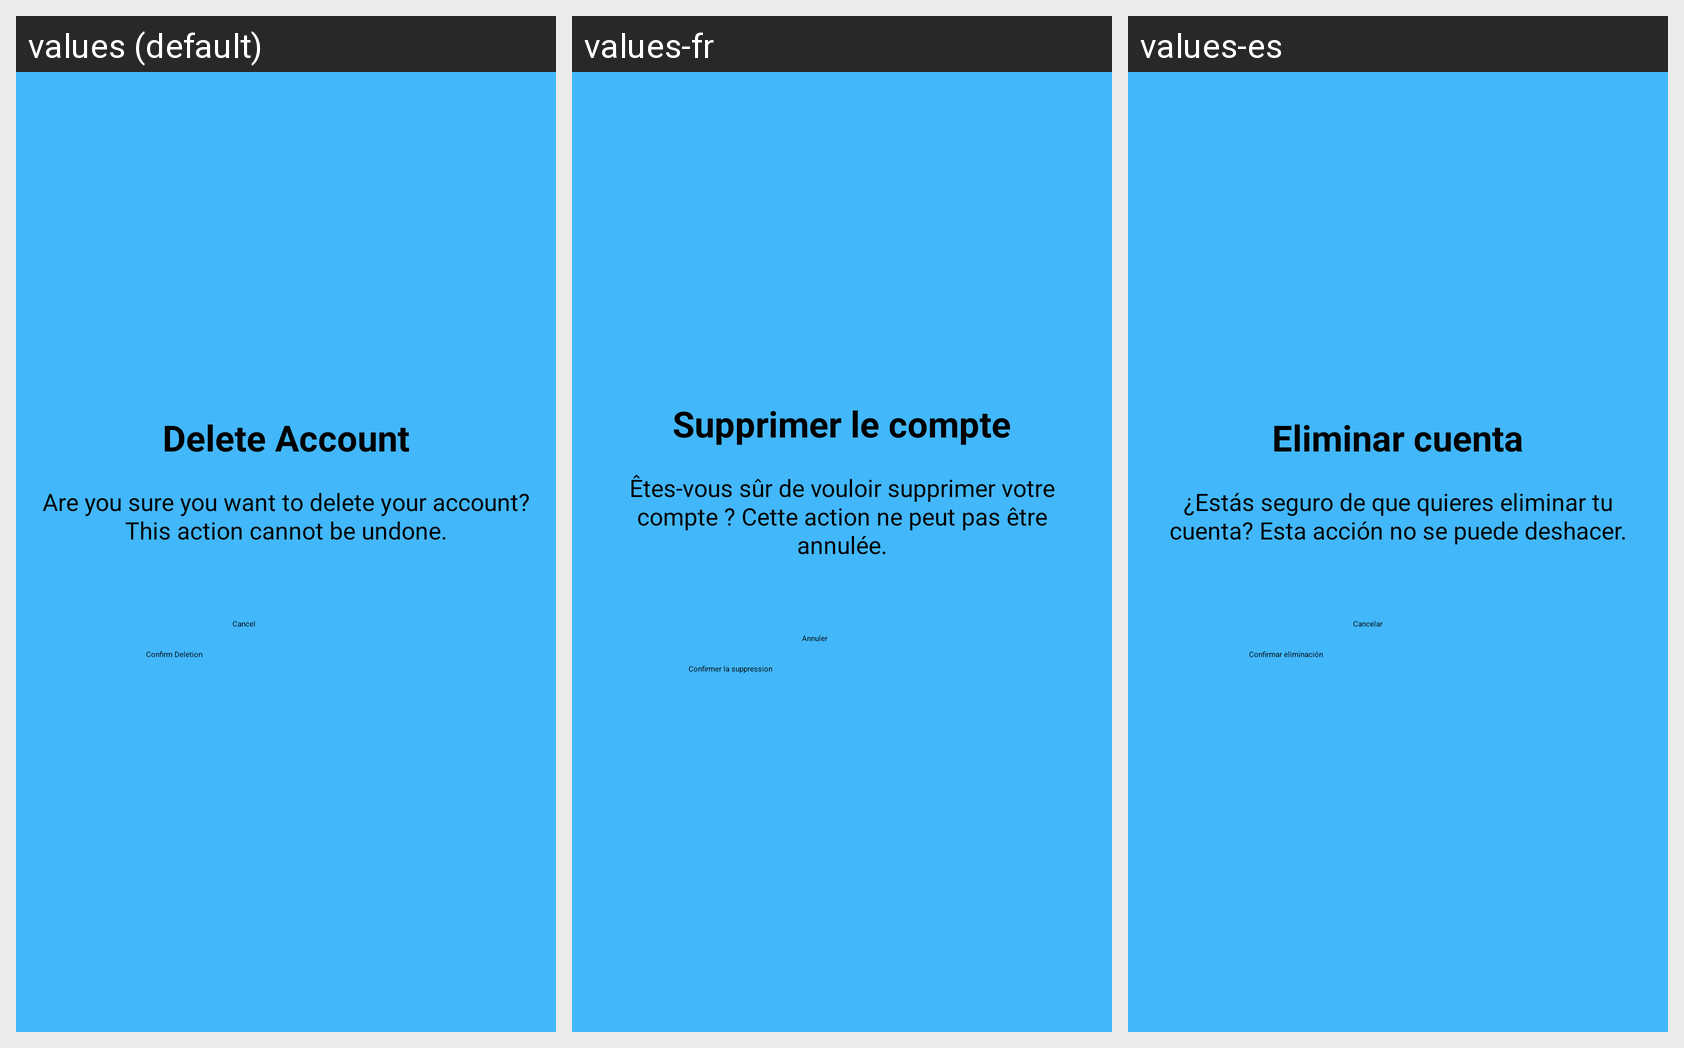

This grid shows one Android layout under several languages. Give, for every string resource on the screen, its name, the default text and each shown locale's text.
Android screen res/layout/activity_delete_account.xml rendered under 3 locales, left to right: values (default), values-fr, values-es. Device: Nexus 5 (rendered at 1080×1920; each locale shown at half size, 540×960, under a caption strip naming it); theme Theme.HouseHeroesV2.
Strings drawn on this screen, with the default value and each locale's value (text and hints the layout hard-codes, and strings that could not be matched under every locale, appear in the picture but are not listed):

title_delete_account
  values: Delete Account
  values-fr: Supprimer le compte
  values-es: Eliminar cuenta

warning_delete_account
  values: Are you sure you want to delete your account? This action cannot be undone.
  values-fr: Êtes-vous sûr de vouloir supprimer votre compte ? Cette action ne peut pas être annulée.
  values-es: ¿Estás seguro de que quieres eliminar tu cuenta? Esta acción no se puede deshacer.

btn_confirm_delete
  values: Confirm Deletion
  values-fr: Confirmer la suppression
  values-es: Confirmar eliminación

btn_cancel_delete
  values: Cancel
  values-fr: Annuler
  values-es: Cancelar
